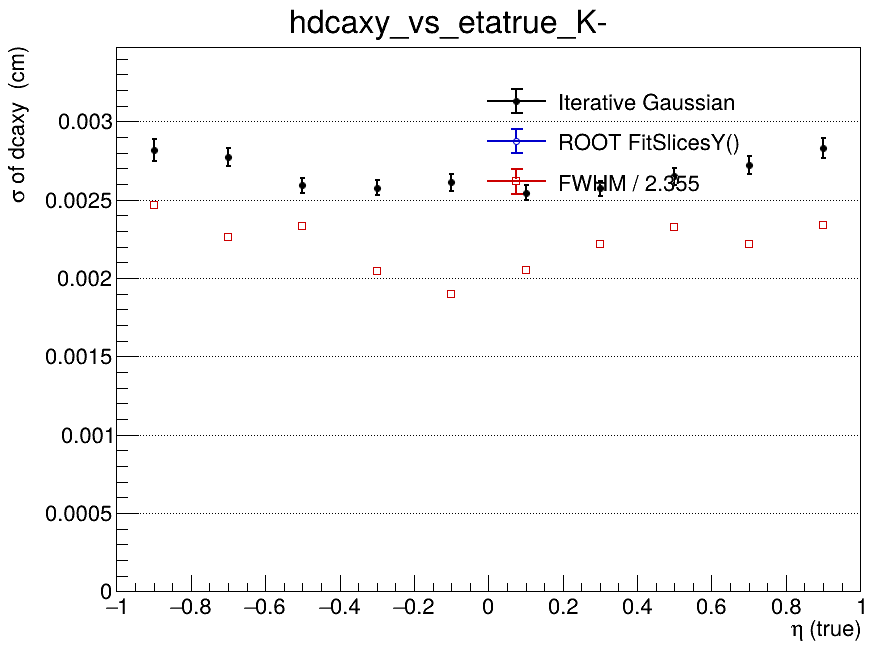

The table this chart was drawn from, first rows:
x_low, x_high, x_center, entries, iterative_mean, iterative_mean_error, iterative_sigma, iterative_sigma_error, iterative_chi2_ndf, iterative_iterations, iterative_fit_status, fitslicesy_sigma, fitslicesy_sigma_error, fwhm, fwhm_sigma
-1, -0.8, -0.9, 3338, 0.0001249, 5.95636186644e-05, 0.002818, 6.84630860903e-05, 1.563, 2, 0, 0, 0, 0.005809, 0.002467
-0.8, -0.6, -0.7, 3923, 0.0001258, 5.33310192644e-05, 0.002771, 5.81701824808e-05, 1.075, 2, 0, 0, 0, 0.005331, 0.002264
-0.6, -0.4, -0.5, 4236, 1.06591815157e-05, 4.63000276348e-05, 0.002592, 4.85862382461e-05, 0.8941, 2, 0, 0, 0, 0.0055, 0.002336
-0.4, -0.2, -0.3, 4206, 0.0001269, 4.6059279014e-05, 0.002576, 4.85747277907e-05, 1.094, 2, 0, 0, 0, 0.004813, 0.002044
-0.2, 0, -0.1, 4225, 7.87425874767e-05, 4.71136868137e-05, 0.002611, 5.36940609266e-05, 2.137, 2, 0, 0, 0, 0.004477, 0.001901
0, 0.2, 0.1, 4239, 0.000104, 4.51233003897e-05, 0.002546, 4.75609215709e-05, 1.271, 2, 0, 0, 0, 0.004838, 0.002055
0.2, 0.4, 0.3, 4328, 5.22061073308e-05, 4.54300435162e-05, 0.002574, 4.84448441751e-05, 1.256, 2, 0, 0, 0, 0.005225, 0.002219
0.4, 0.6, 0.5, 4122, 1.56795175876e-05, 4.85712644332e-05, 0.002649, 5.15405190308e-05, 0.7794, 2, 0, 0, 0, 0.005475, 0.002325
0.6, 0.8, 0.7, 3933, 0.0001674, 5.17599872554e-05, 0.00272, 5.69639363624e-05, 0.963, 2, 0, 0, 0, 0.005219, 0.002216
0.8, 1, 0.9, 3374, 5.29579292025e-05, 5.9456573256e-05, 0.002831, 6.53147827629e-05, 0.9745, 2, 0, 0, 0, 0.005513, 0.002341
